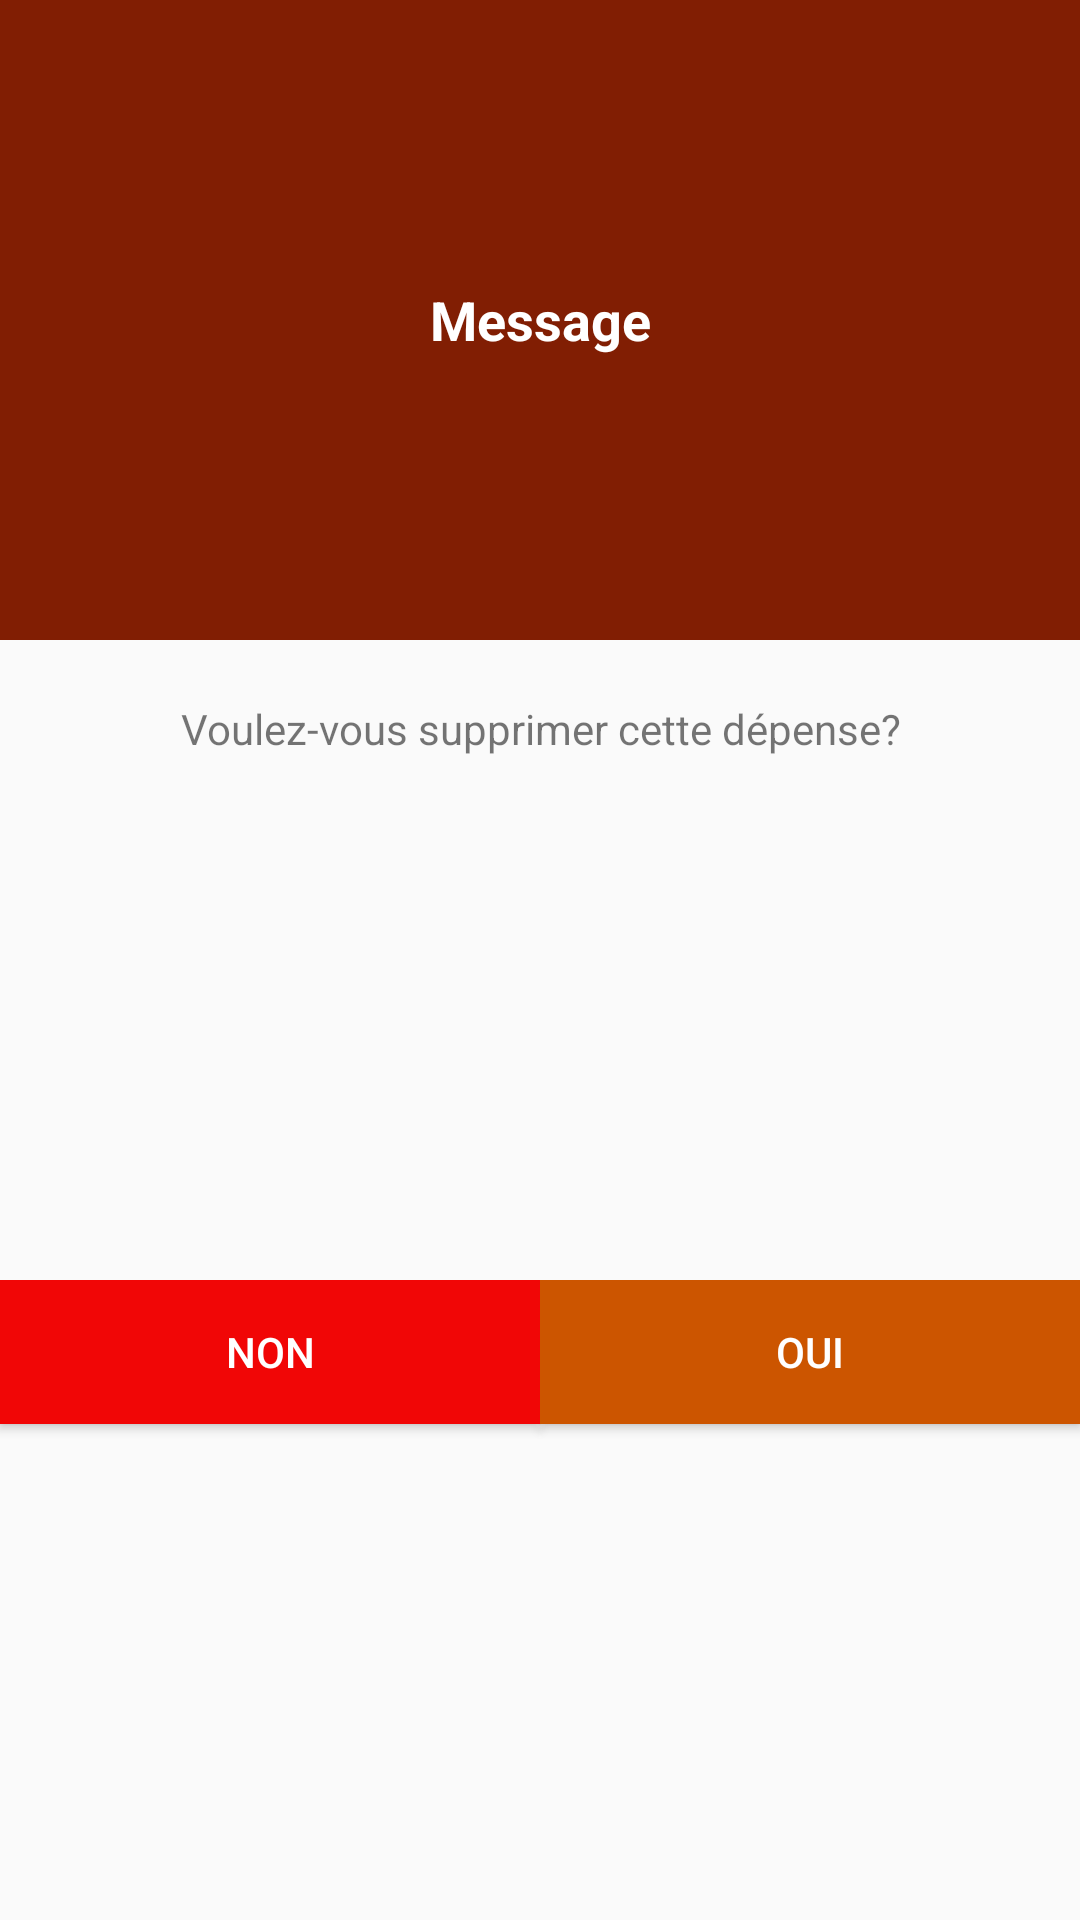

Reconstruct the res/layout file that produces this screen, plus the resources it refers to.
<!-- AndroidManifest.xml: application theme AppTheme -->
<!-- res/layout/lay_veuxtudelete.xml -->
<?xml version="1.0" encoding="utf-8"?>
<LinearLayout xmlns:android="http://schemas.android.com/apk/res/android"
    android:layout_width="match_parent"
    android:layout_height="wrap_content"
    android:orientation="vertical">

    <LinearLayout
        android:layout_width="match_parent"
        android:layout_height="match_parent"
        android:layout_gravity="center"
        android:layout_weight="1"
        android:background="@color/Rougeandri"
        android:gravity="center"
        android:orientation="horizontal">

        <TextView
            android:id="@+id/textView17"
            android:layout_width="match_parent"
            android:layout_height="50dp"
            android:layout_weight="1"
            android:drawableTop="@drawable/info"
            android:gravity="center"
            android:text="@string/message1"
            android:textColor="@android:color/white"
            android:textSize="18sp"
            android:textStyle="bold" />
    </LinearLayout>

    <LinearLayout
        android:layout_width="match_parent"
        android:layout_height="match_parent"
        android:layout_weight="1"
        android:orientation="horizontal">

        <TextView
            android:id="@+id/textView22"
            android:layout_width="wrap_content"
            android:layout_height="wrap_content"
            android:layout_weight="1"
            android:gravity="center"
            android:padding="20dp"
            android:text="@string/adhesionsup"
            android:textSize="14sp" />
    </LinearLayout>

    <LinearLayout
        android:layout_width="match_parent"
        android:layout_height="match_parent"
        android:layout_weight="1"
        android:orientation="horizontal">

        <Button
            android:id="@+id/btn_non_delete"
            android:layout_width="wrap_content"
            android:layout_height="wrap_content"
            android:layout_weight="1"
            android:background="@color/rougesans"
            android:text="@string/adhesionNon"
            android:textColor="@color/white" />

        <Button
            android:id="@+id/btn_oui_delete"
            android:layout_width="wrap_content"
            android:layout_height="wrap_content"
            android:layout_weight="1"
            android:background="@color/colorPrimary"
            android:text="@string/adhesionOui"
            android:textColor="@color/white" />
    </LinearLayout>
</LinearLayout>
<!-- resources referenced by this layout -->
<resources>
  <color name="Rougeandri">#811E03</color>
  <color name="colorPrimary">#CC5500</color>
  <color name="rougesans">#F10606</color>
  <color name="white">#FFFFFF</color>
  <string name="adhesionNon">Non</string>
  <string name="adhesionOui">Oui</string>
  <string name="adhesionsup">Voulez-vous supprimer cette dépense?</string>
  <string name="message1">Message</string>
  <style parent="Theme.AppCompat.Light.NoActionBar" name="AppTheme">
      
      <item name="colorPrimary">@color/colorPrimary</item>
      <item name="colorPrimaryDark">@color/colorPrimaryDark</item>
      <item name="colorAccent">@color/colorAccent</item>
      <item name="android:windowFullscreen">true</item>
  </style>
  <color name="colorPrimaryDark">#BAB10A</color>
  <color name="colorAccent">#DF7F10</color>
</resources>
